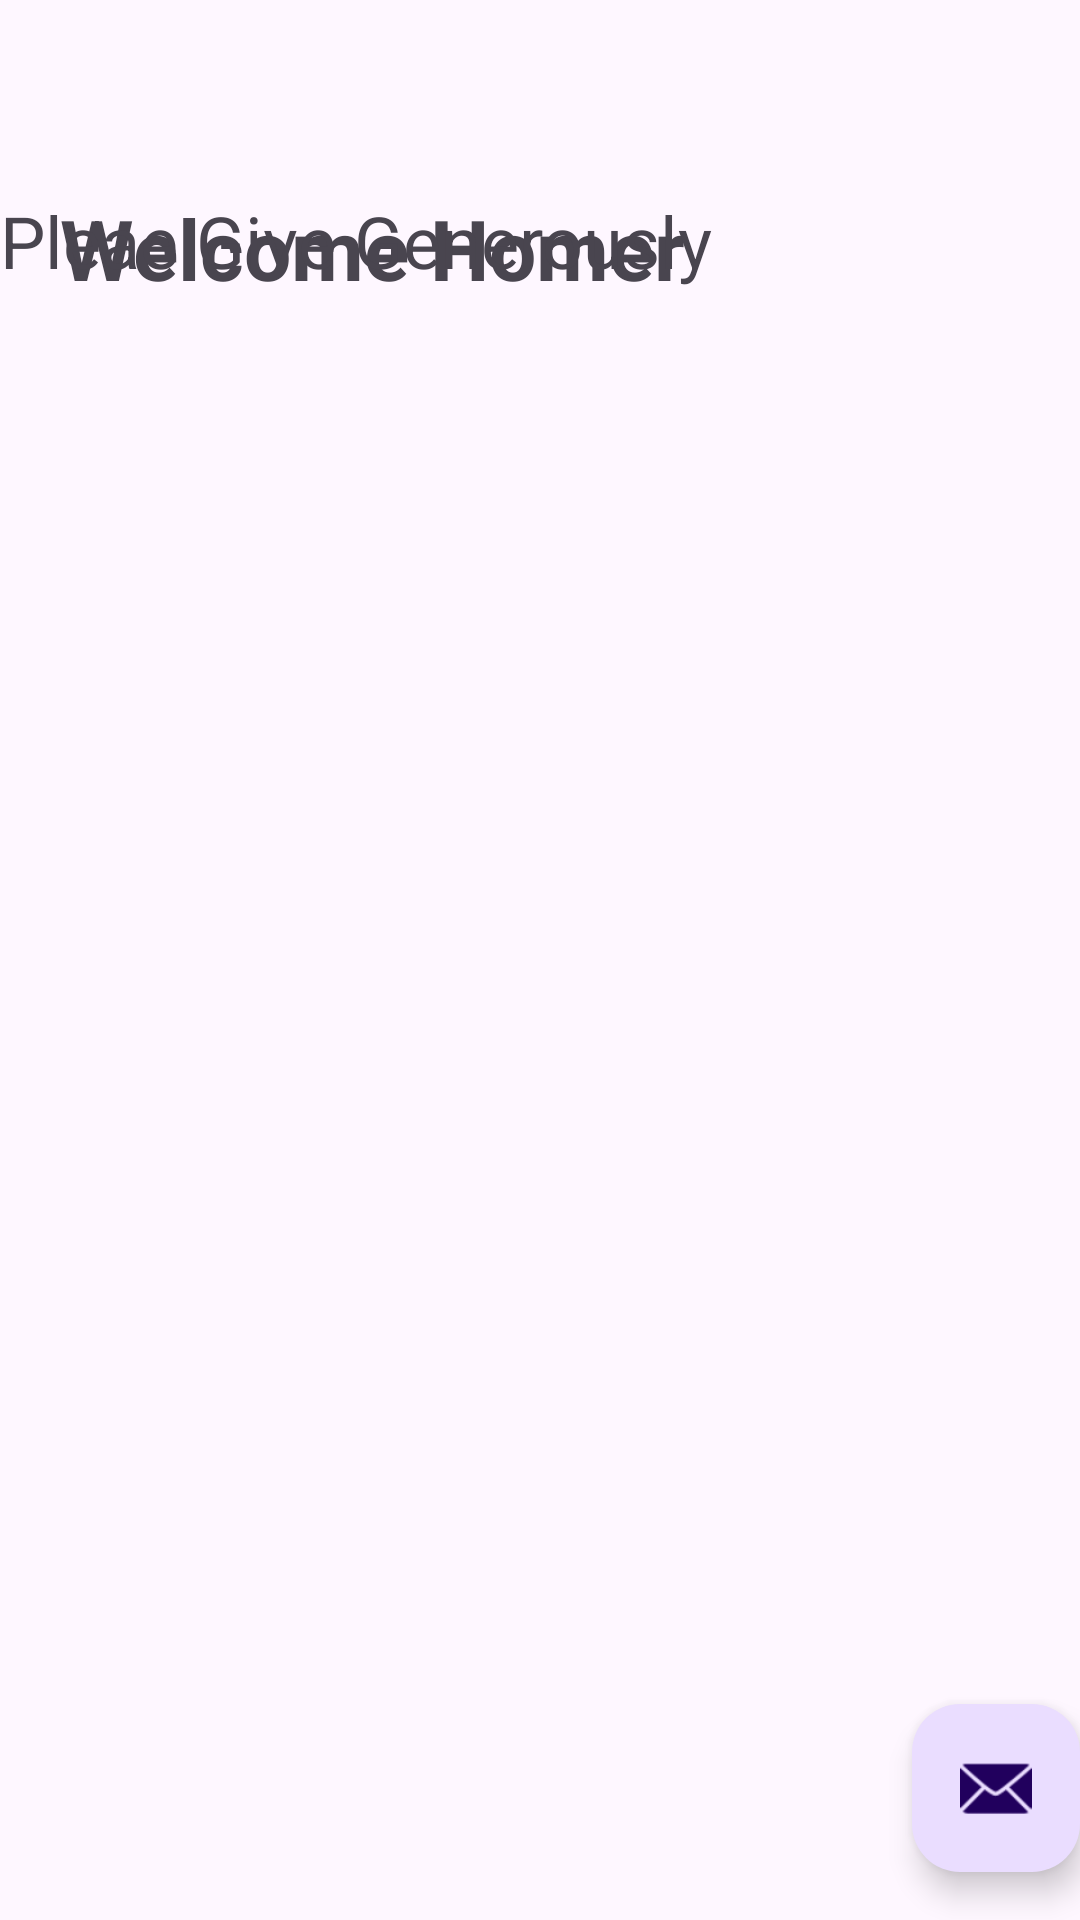

Reconstruct the res/layout file that produces this screen, plus the resources it refers to.
<!-- AndroidManifest.xml: application theme Theme.Donation1_0 -->
<!-- res/layout/activity_donate.xml -->
<?xml version="1.0" encoding="utf-8"?>
<androidx.coordinatorlayout.widget.CoordinatorLayout
    xmlns:android="http://schemas.android.com/apk/res/android"
    xmlns:app="http://schemas.android.com/apk/res-auto"
    xmlns:tools="http://schemas.android.com/tools"
    android:layout_width="match_parent"
    android:layout_height="match_parent"
    android:fitsSystemWindows="true"
    tools:context=".MainActivity">

    <com.google.android.material.appbar.AppBarLayout
        android:layout_height="wrap_content"
        android:layout_width="match_parent"
        android:fitsSystemWindows="true"
        >

        <com.google.android.material.appbar.MaterialToolbar
            android:id="@+id/toolbar"
            android:layout_width = "match_parent"
            android:layout_height = "?attr/actionBarSize" />

  </com.google.android.material.appbar.AppBarLayout>

  <include layout="@layout/content_donate"/>

  <com.google.android.material.floatingactionbutton.FloatingActionButton
  android:id="@+id/fab"
  android:layout_width="wrap_content"
  android:layout_height="wrap_content"
  android:layout_gravity="bottom|end"
  android:layout_marginEnd="@dimen/fab_margin"
  android:layout_marginBottom="16dp"
  app:srcCompat="@android:drawable/ic_dialog_email" />

  </androidx.coordinatorlayout.widget.CoordinatorLayout>
<!-- res/layout/content_donate.xml (included above) -->
<?xml version="1.0" encoding="utf-8"?>
<androidx.constraintlayout.widget.ConstraintLayout
    xmlns:android="http://schemas.android.com/apk/res/android"
    xmlns:app="http://schemas.android.com/apk/res-auto"
    xmlns:tools="http://schemas.android.com/tools"
    android:layout_width="match_parent"
    android:layout_height="match_parent"
    app:layout_behavior="@string/appbar_scrolling_view_behavior">

    <TextView
        android:id="@+id/donateTitle"
        android:layout_width="368dp"
        android:layout_height="wrap_content"
        android:layout_marginStart="20dp"
        android:text="@string/donateTitle"
        android:textSize="28dp"
        android:textStyle="bold"
        app:layout_constraintStart_toStartOf="parent"
        tools:layout_editor_absoluteY="15dp" />

    <TextView
        android:id="@+id/donateSubtitle"
        android:layout_width="369dp"
        android:layout_height="wrap_content"
        android:text="@string/donateSubtitle"
        android:textSize="24dp"
        tools:layout_editor_absoluteX="20dp"
        tools:layout_editor_absoluteY="86dp" />
</androidx.constraintlayout.widget.ConstraintLayout>
<!-- resources referenced by this layout -->
<resources>
  <string name="donateSubtitle">Pleae Give Generously</string>
  <string name="donateTitle">Welcome Homer</string>
  <style name="Theme.Donation1_0" parent="Base.Theme.Donation1_0" />
  <style name="Base.Theme.Donation1_0" parent="Theme.Material3.DayNight.NoActionBar">
          
          
      </style>
</resources>
